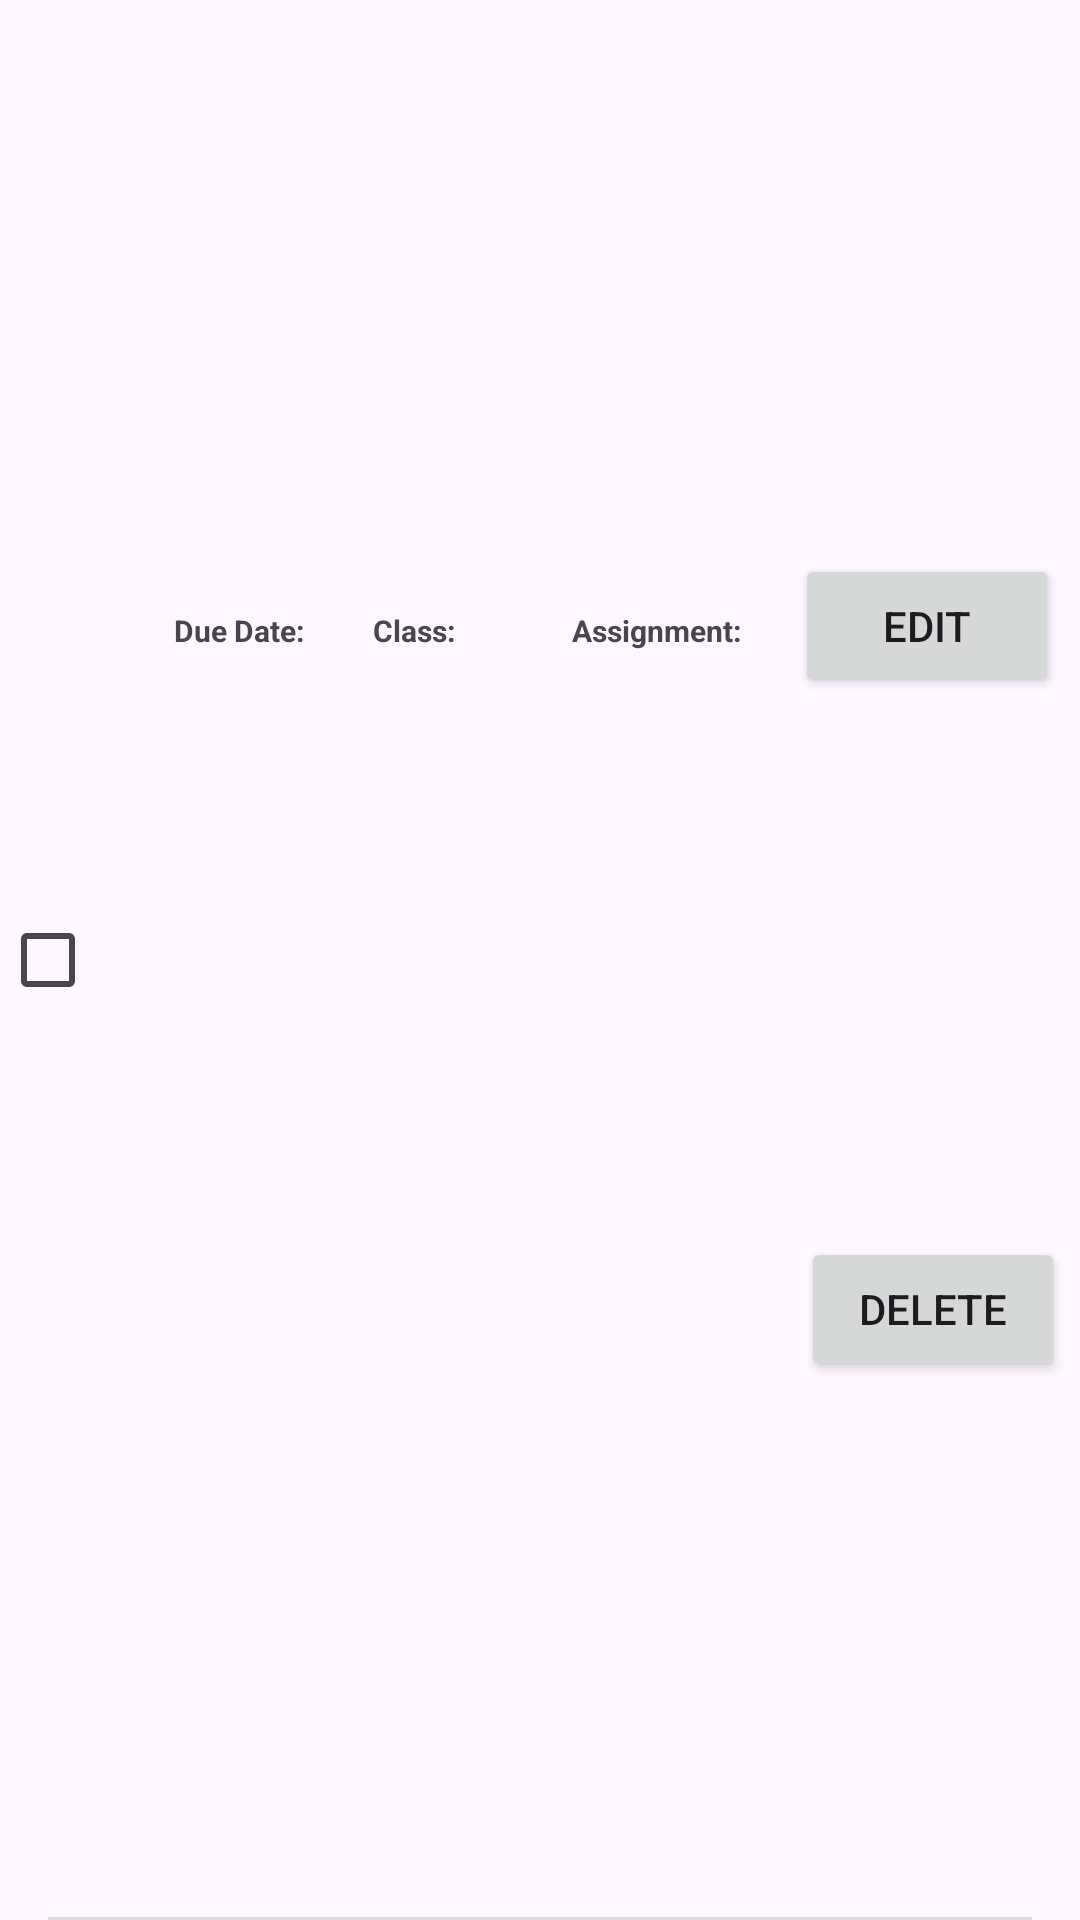

The Android layout XML behind this screen, and the referenced resources:
<!-- AndroidManifest.xml: application theme Theme.CollegeScheduler -->
<!-- res/layout/assignment_add_on.xml -->
<androidx.constraintlayout.widget.ConstraintLayout
    xmlns:android="http://schemas.android.com/apk/res/android"
    xmlns:app="http://schemas.android.com/apk/res-auto"
    android:layout_width="match_parent"
    android:layout_height="wrap_content"
    android:layout_marginStart="5dp"
    android:layout_marginTop="8dp"
    android:layout_marginEnd="16dp"
    android:layout_marginBottom="8dp">

    <CheckBox
        android:id="@+id/checkBoxComplete"
        android:layout_width="wrap_content"
        android:layout_height="wrap_content"
        app:layout_constraintBottom_toBottomOf="parent"
        app:layout_constraintStart_toStartOf="parent"
        app:layout_constraintTop_toTopOf="parent" />

    <TextView
        android:id="@+id/textViewDueDate"
        android:layout_width="0dp"
        android:layout_height="wrap_content"
        android:layout_marginStart="10dp"
        android:layout_marginEnd="8dp"
        android:text="Due Date: "
        android:textSize="10sp"
        android:textStyle="bold"
        app:layout_constraintBaseline_toBaselineOf="@+id/textViewAssociatedClass"
        app:layout_constraintEnd_toStartOf="@+id/textViewAssociatedClass"
        app:layout_constraintStart_toEndOf="@+id/checkBoxComplete"
        app:layout_constraintTop_toTopOf="parent" />

    <TextView
        android:id="@+id/textViewAssociatedClass"
        android:layout_width="0dp"
        android:layout_height="wrap_content"
        android:text="Class: "
        android:textSize="10sp"
        android:textStyle="bold"
        app:layout_constraintStart_toEndOf="@+id/textViewDueDate"
        app:layout_constraintEnd_toStartOf="@+id/textViewAssignment"
        app:layout_constraintTop_toTopOf="parent"
        app:layout_constraintBaseline_toBaselineOf="@+id/textViewAssignment"
        app:layout_constraintVertical_bias="0.5"
        android:layout_marginEnd="8dp"/>

    <TextView
        android:id="@+id/textViewAssignment"
        android:layout_width="0dp"
        android:layout_height="wrap_content"
        android:text="Assignment: "
        android:textSize="10sp"
        android:textStyle="bold"
        app:layout_constraintStart_toEndOf="@+id/textViewAssociatedClass"
        app:layout_constraintEnd_toStartOf="@+id/buttonEditTask"
        app:layout_constraintTop_toTopOf="parent"
        app:layout_constraintBottom_toBottomOf="parent"
        app:layout_constraintBaseline_toBaselineOf="@+id/buttonEditTask"
        app:layout_constraintVertical_bias="0.5"
        android:layout_marginEnd="8dp"/>

    

    

    <Button
        android:id="@+id/buttonDeleteTask"
        android:layout_width="wrap_content"
        android:layout_height="wrap_content"
        android:layout_marginStart="17dp"
        android:layout_marginEnd="4dp"
        android:text="Delete"
        app:layout_constraintBottom_toBottomOf="parent"
        app:layout_constraintEnd_toEndOf="parent"
        app:layout_constraintStart_toEndOf="@+id/textViewAssignment"
        app:layout_constraintTop_toBottomOf="@+id/buttonEditTask" />
    <View
        android:id="@+id/divider"
        android:layout_width="match_parent"
        android:layout_height="1dp"
        android:layout_marginStart="16dp"
        android:layout_marginEnd="16dp"
        android:background="?android:attr/listDivider"
        app:layout_constraintBottom_toBottomOf="parent"
        app:layout_constraintEnd_toEndOf="parent"
        app:layout_constraintStart_toStartOf="parent" />

    <Button
        android:id="@+id/buttonEditTask"
        android:layout_width="wrap_content"
        android:layout_height="wrap_content"
        android:layout_marginStart="8dp"
        android:layout_marginTop="5dp"
        android:layout_marginEnd="7dp"
        android:text="Edit"
        app:layout_constraintBottom_toTopOf="@+id/buttonDeleteTask"
        app:layout_constraintEnd_toEndOf="parent"
        app:layout_constraintStart_toEndOf="@+id/textViewAssignment"
        app:layout_constraintTop_toTopOf="parent" />
</androidx.constraintlayout.widget.ConstraintLayout>
<!-- resources referenced by this layout -->
<resources>
  <style name="Theme.CollegeScheduler" parent="Base.Theme.CollegeScheduler" />
  <style name="Base.Theme.CollegeScheduler" parent="Theme.Material3.DayNight.NoActionBar">
          
          
      </style>
</resources>
